Labelled photos from "Vegetable Images", an image-classification folder in VeggieHealth/ML-Projects. The possible labels are: Cassava_leaves, Enoki_mushrooms, Gnetum_gnemon, Jamur_Kancing, Red Spinach, Spinach, bayam_hijau, bean_sprouts, sawi_hijau, sawi_putih, spinach, string_bean, water_spinach.

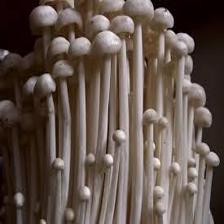
Label: Enoki_mushrooms

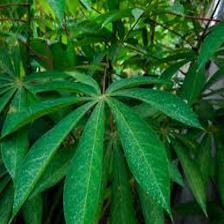
Label: Cassava_leaves

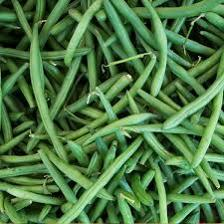
Label: string_bean

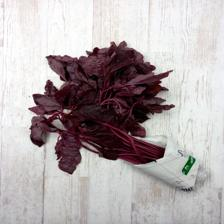
Label: Spinach

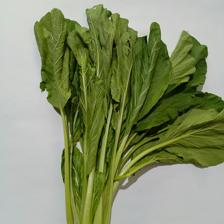
Label: sawi_hijau

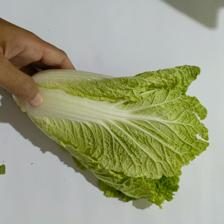
Label: sawi_putih
